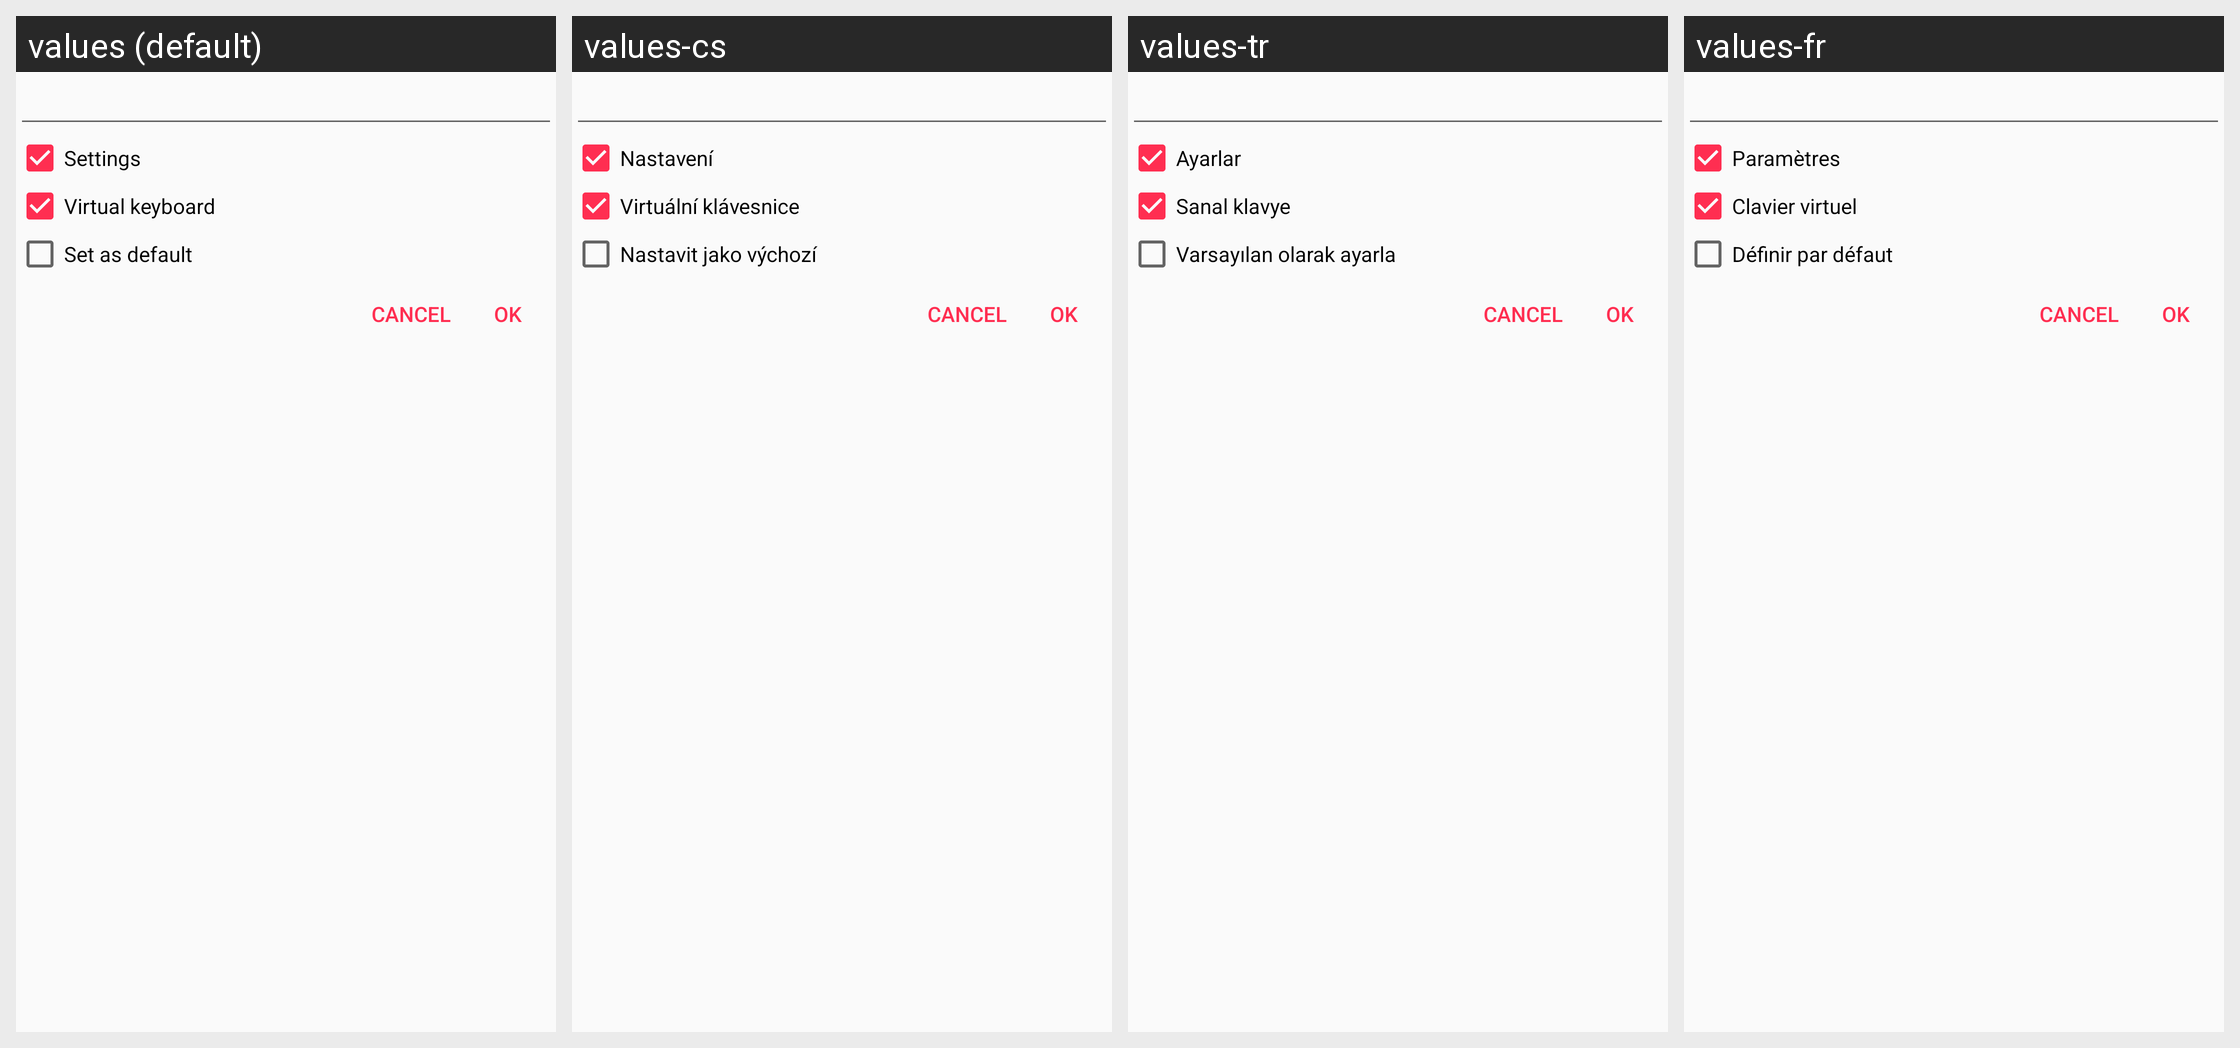

The Android screen above is rendered under several locales of the same app. Produce the string resources it draws, with the default and per-locale values.
Android screen res/layout/dialog_save_profile.xml rendered under 4 locales, left to right: values (default), values-cs, values-tr, values-fr. Device: Nexus 5 (rendered at 1080×1920; each locale shown at half size, 540×960, under a caption strip naming it); theme AppTheme.
Other locales in the repository, not shown: values-af, values-ar, values-ar-rSA, values-az, values-bg, values-bn, values-cs-rCZ, values-da, values-da-rDK, values-de, values-de-rDE, values-el, values-es, values-et, values-eu, values-fa, values-fi, values-hi, values-hu, values-in, values-it, values-it-rIT, values-iw, values-ja, values-ja-rJP, values-kk, values-ko, values-nb, values-nl, values-or, values-or-rIN, values-pl, values-pl-rPL, values-pt, values-pt-rBR, values-ro, values-ru, values-ru-rRU, values-sat, values-si, values-sr, values-sv, values-sv-rSE, values-th, values-tr-rTR, values-uk, values-uz, values-vi, values-vi-rVN, values-zh, values-zh-rCN, values-zh-rTW.
Strings drawn on this screen, with the default value and each locale's value (text and hints the layout hard-codes, and strings that could not be matched under every locale, appear in the picture but are not listed):

action_settings
  values: Settings
  values-cs: Nastavení
  values-tr: Ayarlar
  values-fr: Paramètres

PREF_VIRTUAL_KEYBOARD_OPTIONS
  values: Virtual keyboard
  values-cs: Virtuální klávesnice
  values-tr: Sanal klavye
  values-fr: Clavier virtuel

set_as_default
  values: Set as default
  values-cs: Nastavit jako výchozí
  values-tr: Varsayılan olarak ayarla
  values-fr: Définir par défaut
